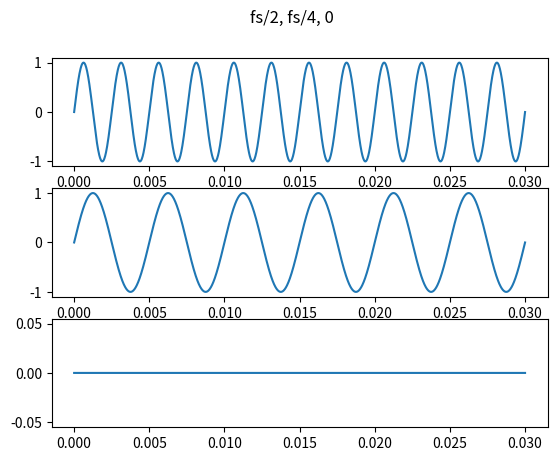

Here is the Python script that generated this plot:
import matplotlib.pyplot as plt
import numpy as np
from matplotlib.backends.backend_pdf import PdfPages

pdf = []
pdfDoc = PdfPages('p06.pdf')

fig, axs = plt.subplots(3)

t = np.linspace(0, 0.03, 1600)

fs = 800
sign1 = np.sin(2*np.pi*(fs/2.0)*t)
sign2 = np.sin(2*np.pi*(fs/4.0)*t)
sign3 = np.sin(2*np.pi*0*t)


axs[0].plot(t, sign1)
axs[1].plot(t, sign2)
axs[2].plot(t, sign3)

fig.suptitle(f'fs/2, fs/4, 0')

pdf.append(fig)

for page in pdf:
    pdfDoc.savefig(page)
pdfDoc.close()

# Diferenta dintre primele 2 semnale consta in frecventa, o frecventa mai mica inseamna un sunet mai jos (problema anterioara) si deci mai putine oscilatii pe secunda
# Al 3-lea semnal este un semnal constant, deci nu se aude nimic si apare ca o linie dreapta pe grafic